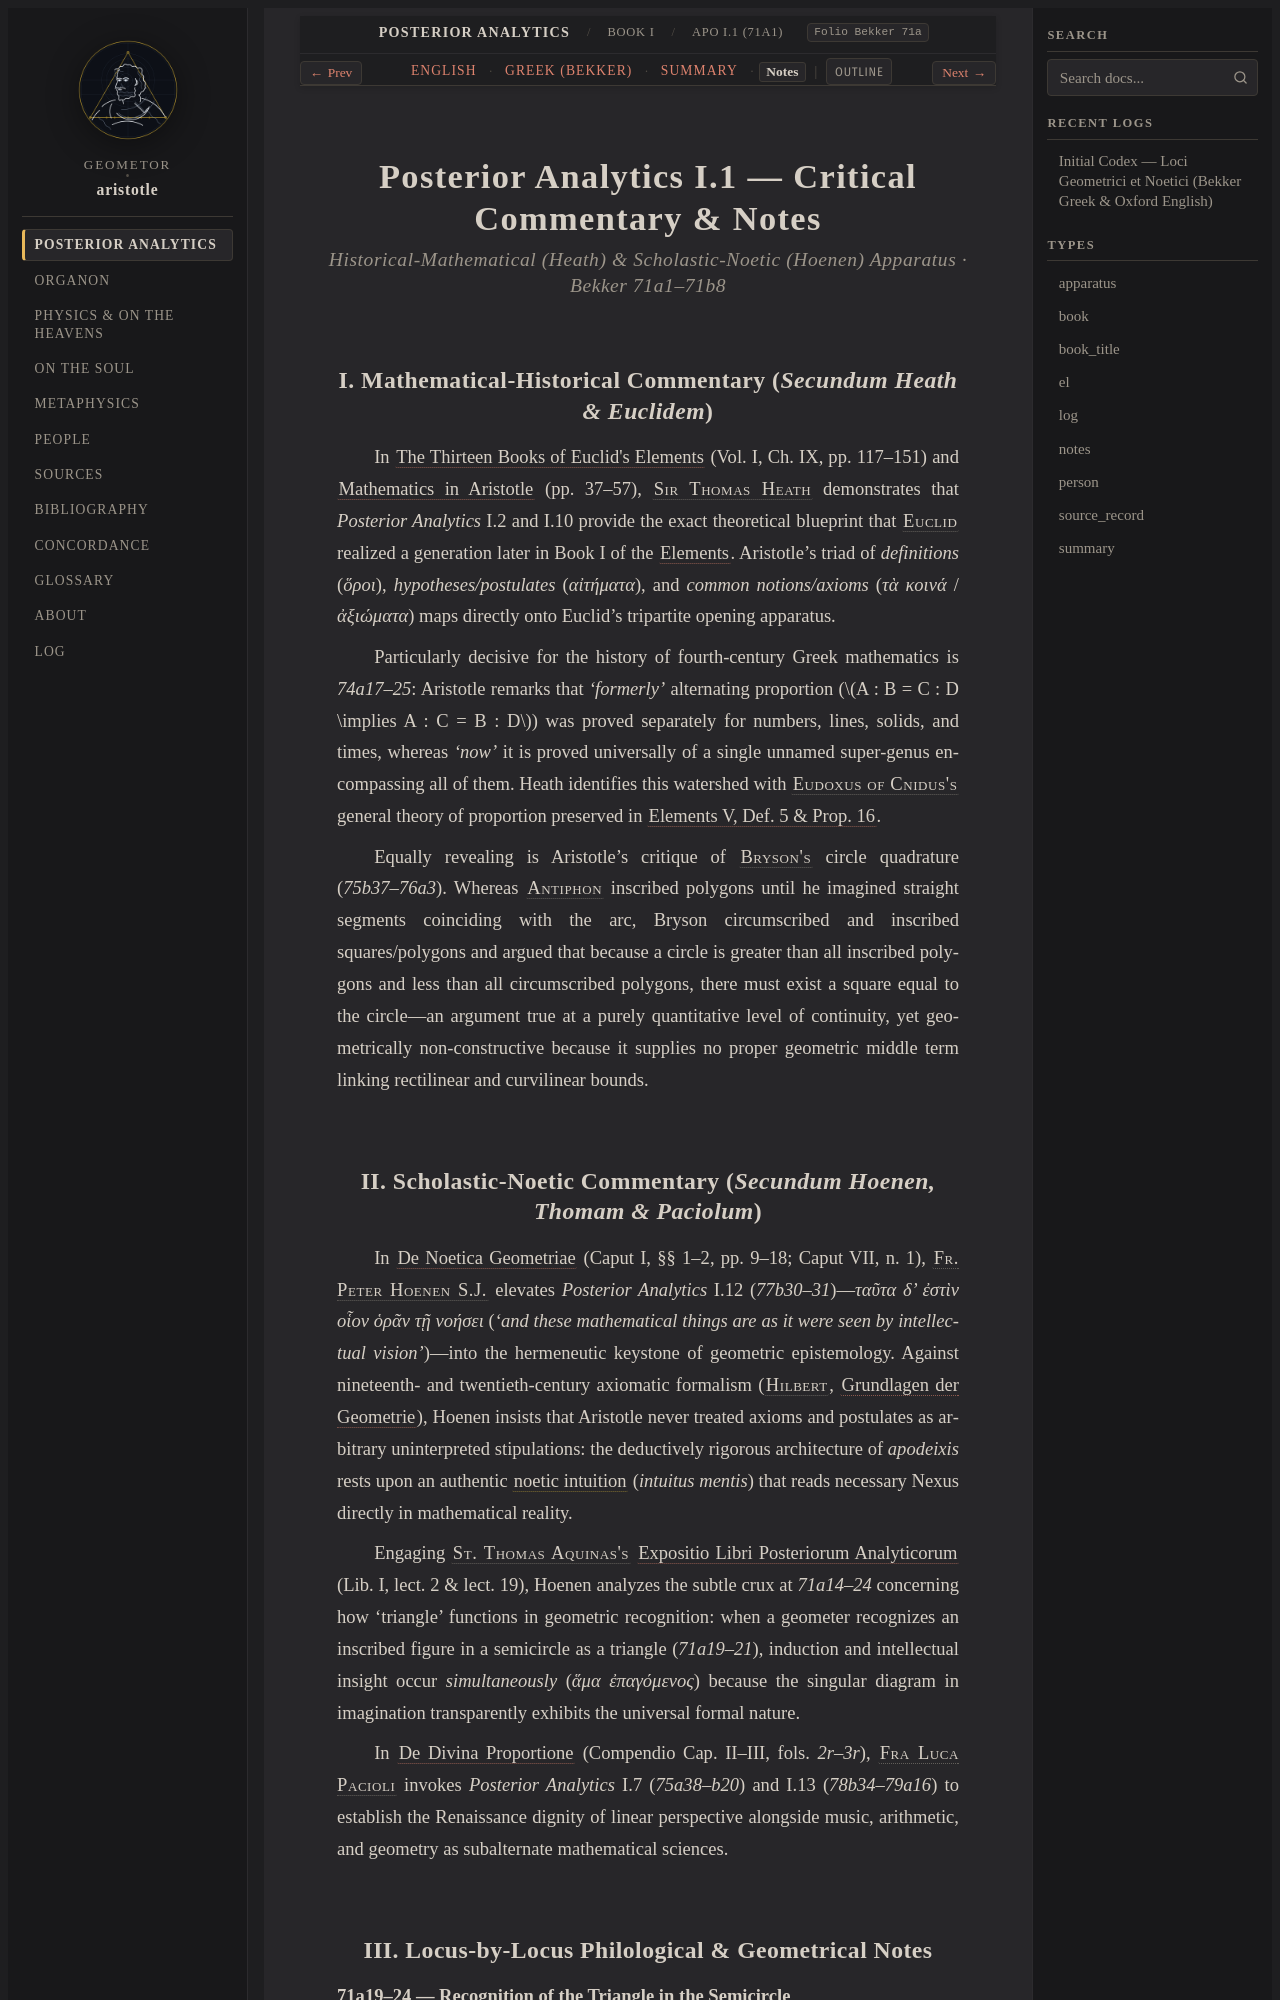

repository: geometor/aristotle · page: analytica_posteriora/book_1/ch_01/notes.html · generator: sphinx

:layout: book
:type: notes
:title: Pre-existent Knowledge & Mathematical Learning — Notes
:canonical_id: APo I.1 (71a1)
:tracks: English: index | Greek: greek | Summary: summary | Notes: notes

.. _liber-1a-apodeixis-notes:
.. _liber-1a-apodeixis-notes-c1:

=====================================================
Posterior Analytics I.1 — Critical Commentary & Notes
=====================================================

.. rubric:: Historical-Mathematical (Heath) & Scholastic-Noetic (Hoenen) Apparatus · Bekker 71a1–71b8

I. Mathematical-Historical Commentary (*Secundum Heath & Euclidem*)
-------------------------------------------------------------------

In :cite:`The Thirteen Books of Euclid's Elements <heath:euclid:1926>` (Vol. I, Ch. IX, pp. 117–151) and :cite:`Mathematics in Aristotle <heath:math-aristotle:1949>` (pp. 37–57), :person:`Sir Thomas Heath <heath>` demonstrates that *Posterior Analytics* I.2 and I.10 provide the exact theoretical blueprint that :person:`Euclid <euclid>` realized a generation later in Book I of the :cite:`Elements <euclid:elements>`. Aristotle's triad of *definitions* (`ὅροι`), *hypotheses/postulates* (`αἰτήματα`), and *common notions/axioms* (`τὰ κοινά` / `ἀξιώματα`) maps directly onto Euclid's tripartite opening apparatus.

Particularly decisive for the history of fourth-century Greek mathematics is `74a17–25`: Aristotle remarks that *'formerly'* alternating proportion (:math:`A : B = C : D \implies A : C = B : D`) was proved separately for numbers, lines, solids, and times, whereas *'now'* it is proved universally of a single unnamed super-genus encompassing all of them. Heath identifies this watershed with :person:`Eudoxus of Cnidus's <eudoxus>` general theory of proportion preserved in :cite:`Elements V, Def. 5 & Prop. 16 <euclid:V.def.5>`.

Equally revealing is Aristotle's critique of :person:`Bryson's <bryson>` circle quadrature (`75b37–76a3`). Whereas :person:`Antiphon <antiphon>` inscribed polygons until he imagined straight segments coinciding with the arc, Bryson circumscribed and inscribed squares/polygons and argued that because a circle is greater than all inscribed polygons and less than all circumscribed polygons, there must exist a square equal to the circle—an argument true at a purely quantitative level of continuity, yet geometrically non-constructive because it supplies no proper geometric middle term linking rectilinear and curvilinear bounds.
